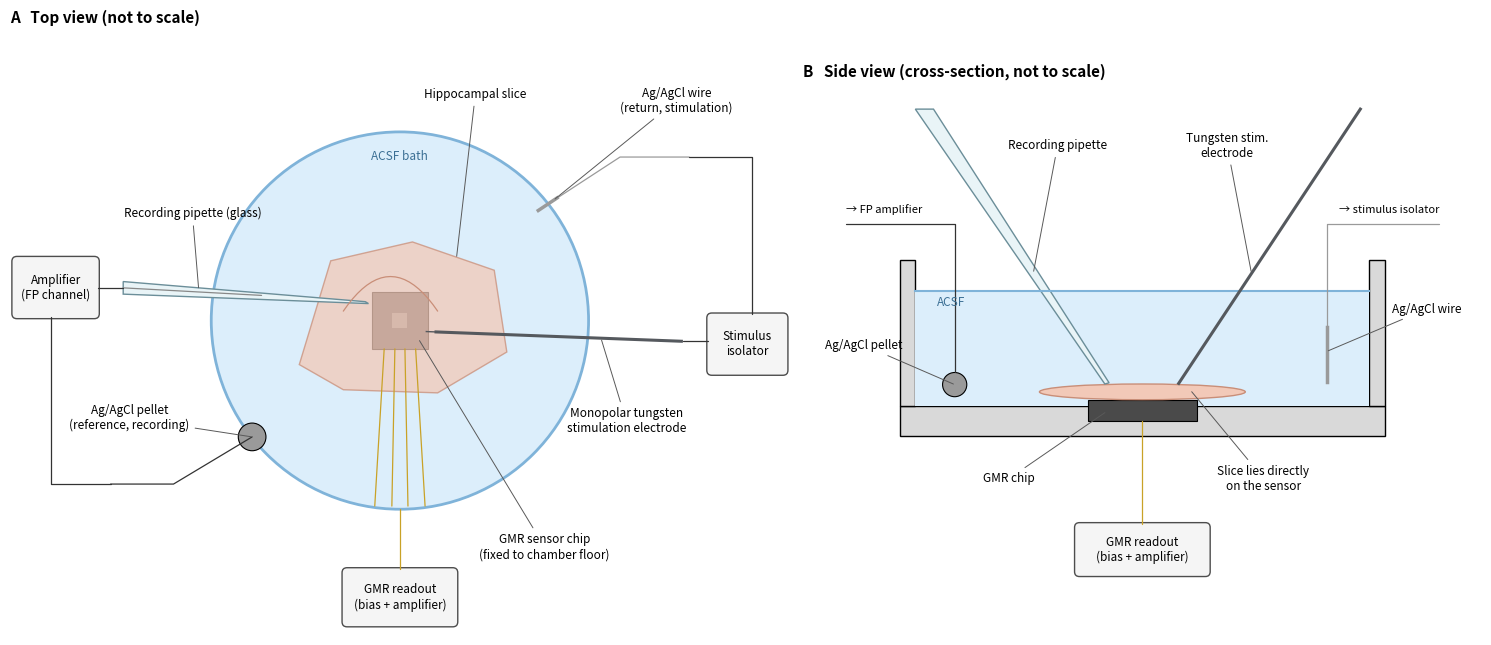

Source code (Python):
"""Schematic of the GMR sensor test setup (29.10.2026): top view and side view.
Saves plots/setup_29102026.svg and .png. Not to scale."""
from pathlib import Path

import matplotlib.pyplot as plt
from matplotlib.patches import Circle, Rectangle, Polygon, FancyBboxPatch, Ellipse

SHOW_CURRENT_PATH = False   # True: draw the stimulus current path (red arrows) for the artifact discussion

C_SALINE = "#dceefb"
C_SALINE_EDGE = "#7fb3d9"
C_SENSOR = "#4a4a4a"
C_GOLD = "#c9a227"
C_SLICE = "#f2c9b8"
C_SLICE_EDGE = "#c98e78"
C_GLASS = "#e9f4f7"
C_GLASS_EDGE = "#6b8e99"
C_TUNGSTEN = "#55595e"
C_AGCL = "#9a9a9a"
C_WIRE = "#333333"
C_BOX = "#f5f5f5"
C_RED = "#c0392b"

plt.rcParams.update({"font.size": 9, "font.family": "sans-serif"})
fig, (axA, axB) = plt.subplots(1, 2, figsize=(15, 6.5), gridspec_kw={"width_ratios": [1.15, 1]})
for ax in (axA, axB):
    ax.set_aspect("equal")
    ax.axis("off")


def label(ax, text, xy, xytext, ha="center"):
    ax.annotate(text, xy=xy, xytext=xytext, ha=ha, va="center", fontsize=8.5,
                arrowprops=dict(arrowstyle="-", color="0.35", lw=0.7, shrinkA=2, shrinkB=1))


def box(ax, x, y, w, h, text):
    ax.add_patch(FancyBboxPatch((x, y), w, h, boxstyle="round,pad=0.02,rounding_size=0.08",
                                fc=C_BOX, ec="0.3", lw=1))
    ax.text(x + w / 2, y + h / 2, text, ha="center", va="center", fontsize=8.5)


def wire(ax, pts, color=C_WIRE, ls="-"):
    xs, ys = zip(*pts)
    ax.plot(xs, ys, color=color, lw=0.9, ls=ls, solid_capstyle="round")


# ---------------- A: top view ----------------
ax = axA
ax.set_xlim(-6.2, 6.2)
ax.set_ylim(-5.0, 4.6)
ax.set_title("A   Top view (not to scale)", loc="left", fontsize=11, fontweight="bold")

ax.add_patch(Circle((0, 0), 3.0, fc=C_SALINE, ec=C_SALINE_EDGE, lw=2))          # chamber with ACSF
ax.text(0, 2.55, "ACSF bath", ha="center", fontsize=8.5, color="#3b6f94")

for dx in (-0.25, -0.08, 0.08, 0.25):                                             # contact lines to chamber edge
    wire(ax, [(dx, -0.45), (dx * 1.6, -2.95)], color=C_GOLD)
ax.add_patch(Rectangle((-0.45, -0.45), 0.9, 0.9, fc=C_SENSOR, ec="black", lw=0.8))  # GMR chip
ax.add_patch(Rectangle((-0.12, -0.12), 0.24, 0.24, fc="#8a8a8a", ec="none"))     # sensing area

slice_pts = [(-1.6, -0.7), (-1.1, 0.95), (0.2, 1.25), (1.5, 0.8), (1.7, -0.5), (0.6, -1.15), (-0.9, -1.1)]
ax.add_patch(Polygon(slice_pts, closed=True, fc=C_SLICE, ec=C_SLICE_EDGE, lw=1, alpha=0.75))
t = [(-0.9 + 1.5 * k / 20, 0.15 + 0.55 * (1 - ((k - 10) / 10) ** 2)) for k in range(21)]   # faint CA arc
wire(ax, t, color=C_SLICE_EDGE)

pip = [(-4.4, 0.42), (-4.4, 0.62), (-0.55, 0.30), (-0.50, 0.27)]                   # recording pipette (left)
ax.add_patch(Polygon(pip, closed=True, fc=C_GLASS, ec=C_GLASS_EDGE, lw=1))
wire(ax, [(-4.4, 0.52), (-2.2, 0.40)], color="#888888")                           # Ag/AgCl wire inside pipette

ax.add_patch(Circle((-2.35, -1.85), 0.22, fc=C_AGCL, ec="black", lw=0.8))         # pellet (left)
wire(ax, [(-2.35, -1.85), (-3.6, -2.6), (-4.6, -2.6)])

ax.plot([4.5, 0.55], [-0.33, -0.18], color=C_TUNGSTEN, lw=2.2, solid_capstyle="butt")   # tungsten (right)
ax.plot([0.55, 0.42], [-0.18, -0.175], color=C_TUNGSTEN, lw=1.0)

wire(ax, [(2.35, 1.85), (3.5, 2.6), (4.6, 2.6)], color=C_AGCL)                    # Ag/AgCl wire (right)
ax.plot([2.2, 2.5], [1.75, 1.95], color=C_AGCL, lw=2.5)

box(ax, -6.15, 0.05, 1.35, 0.95, "Amplifier\n(FP channel)")
wire(ax, [(-4.4, 0.52), (-4.8, 0.52)])
wire(ax, [(-4.6, -2.6), (-5.55, -2.6), (-5.55, 0.05)])
box(ax, 4.9, -0.85, 1.25, 0.95, "Stimulus\nisolator")
wire(ax, [(4.5, -0.33), (4.9, -0.33)])
wire(ax, [(4.6, 2.6), (5.6, 2.6), (5.6, 0.1)])
box(ax, -0.9, -4.85, 1.8, 0.9, "GMR readout\n(bias + amplifier)")
wire(ax, [(0, -3.0), (0, -3.95)], color=C_GOLD)

label(ax, "Recording pipette (glass)", (-3.2, 0.5), (-3.3, 1.7))
label(ax, "Ag/AgCl pellet\n(reference, recording)", (-2.35, -1.85), (-4.3, -1.55))
label(ax, "Monopolar tungsten\nstimulation electrode", (3.2, -0.29), (3.6, -1.6))
label(ax, "Ag/AgCl wire\n(return, stimulation)", (2.45, 1.92), (4.4, 3.5))
label(ax, "GMR sensor chip\n(fixed to chamber floor)", (0.3, -0.3), (2.3, -3.6))
label(ax, "Hippocampal slice", (0.9, 1.0), (1.2, 3.6))

if SHOW_CURRENT_PATH:
    kw = dict(arrowstyle="-|>", color=C_RED, lw=1.4, mutation_scale=12)
    ax.annotate("", xy=(2.3, 1.75), xytext=(0.6, -0.1), arrowprops=dict(**kw, connectionstyle="arc3,rad=-0.3"))
    ax.annotate("", xy=(-2.15, -1.75), xytext=(0.3, -0.3), arrowprops=dict(**kw, ls="--", connectionstyle="arc3,rad=-0.2"))
    ax.annotate("", xy=(0, -0.5), xytext=(0.45, -0.2), arrowprops=dict(**kw, ls="--"))
    ax.text(-1.0, -2.45, "suspected leak path\n(stimulus current → recording ground / sensor)", color=C_RED,
            fontsize=8, ha="center")

# ---------------- B: side view ----------------
ax = axB
ax.set_xlim(-5.6, 5.6)
ax.set_ylim(-3.6, 4.6)
ax.set_title("B   Side view (cross-section, not to scale)", loc="left", fontsize=11, fontweight="bold")

ax.add_patch(Rectangle((-4.0, -1.2), 8.0, 0.5, fc="#d9d9d9", ec="black", lw=1))     # chamber floor
ax.add_patch(Rectangle((-4.0, -0.7), 0.25, 2.4, fc="#d9d9d9", ec="black", lw=1))    # walls
ax.add_patch(Rectangle((3.75, -0.7), 0.25, 2.4, fc="#d9d9d9", ec="black", lw=1))
ax.add_patch(Rectangle((-3.75, -0.7), 7.5, 1.9, fc=C_SALINE, ec="none"))            # ACSF
ax.plot([-3.75, 3.75], [1.2, 1.2], color=C_SALINE_EDGE, lw=1.5)
ax.text(-3.4, 0.95, "ACSF", fontsize=8.5, color="#3b6f94")

ax.add_patch(Rectangle((-0.9, -0.95), 1.8, 0.35, fc=C_SENSOR, ec="black", lw=0.8))   # GMR chip in floor
wire(ax, [(0, -0.95), (0, -2.65)], color=C_GOLD)
ax.add_patch(Ellipse((0, -0.47), 3.4, 0.26, fc=C_SLICE, ec=C_SLICE_EDGE, lw=1))      # slice on chip

ax.add_patch(Polygon([(-3.75, 4.2), (-3.45, 4.2), (-0.55, -0.32), (-0.62, -0.34)], closed=True,
                     fc=C_GLASS, ec=C_GLASS_EDGE, lw=1))                               # pipette from left
ax.plot([3.6, 0.6], [4.2, -0.33], color=C_TUNGSTEN, lw=2.2)                           # tungsten from right

ax.add_patch(Circle((-3.1, -0.35), 0.2, fc=C_AGCL, ec="black", lw=0.8))              # pellet (left)
wire(ax, [(-3.1, -0.15), (-3.1, 2.3), (-4.9, 2.3)])
wire(ax, [(3.05, -0.3), (3.05, 2.3), (4.9, 2.3)], color=C_AGCL)                       # AgCl wire (right)
ax.plot([3.05, 3.05], [-0.3, 0.6], color=C_AGCL, lw=2.5)

box(ax, -1.1, -3.5, 2.2, 0.85, "GMR readout\n(bias + amplifier)")

label(ax, "Recording pipette", (-1.8, 1.5), (-1.4, 3.6))
label(ax, "Tungsten stim.\nelectrode", (1.8, 1.5), (1.4, 3.6))
label(ax, "Slice lies directly\non the sensor", (0.8, -0.45), (2.0, -1.9))
label(ax, "GMR chip", (-0.6, -0.8), (-2.2, -1.9))
label(ax, "Ag/AgCl pellet", (-3.1, -0.35), (-4.6, 0.3))
label(ax, "Ag/AgCl wire", (3.05, 0.2), (4.7, 0.9))
ax.text(-4.9, 2.45, "→ FP amplifier", fontsize=8, va="bottom")
ax.text(4.9, 2.45, "→ stimulus isolator", fontsize=8, va="bottom", ha="right")

fig.tight_layout()
out = Path("plots")
out.mkdir(exist_ok=True)
suffix = "_current_path" if SHOW_CURRENT_PATH else ""
for ext in ("svg", "png"):
    fig.savefig(out / f"setup_29102026{suffix}.{ext}", dpi=200, bbox_inches="tight")
print(f"Saved plots/setup_29102026{suffix}.svg / .png")
